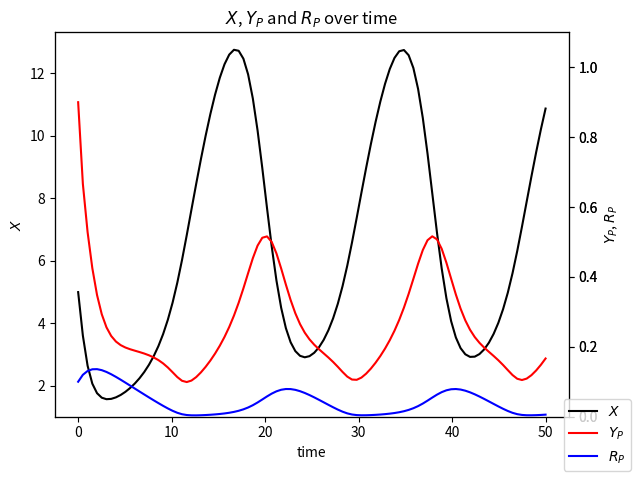

The matplotlib source for this figure:
# dependencies
from scipy.integrate import odeint
import numpy as np
import matplotlib.pyplot as plt


# function that returns dy/dt
def odes(x, t, s):
    # constants
    k_0 = 0
    k_1 = 1
    k_2 = 0.01
    k_2prime = 10
    k_3 = 0.2
    k_4 = 0.2
    k_5 = 0.1
    k_6 = 0.04
    Y_T = 1
    R_T = 1
    K_m3 = 0.01
    K_m4 = 0.01
    K_m5 = 0.01
    K_m6 = 0.01
    S = s
    # S = S + 2*np.sin(t/10)

    # assign each ODE to a vector element
    X = x[0]
    Y_P = x[1]
    R_P = x[2]

    # define each ODE: mutual inhibition model (f)
    dXdt = k_0 + k_1 * S - k_2 * X - k_2prime * R_P * X
    dY_pdt = (k_3 * X * (Y_T-Y_P))/(K_m3 + Y_T - Y_P) - (k_4 * Y_P)/(K_m4 + R_P)
    dR_Pdt = (k_5 * Y_P * (R_T - R_P))/(K_m5 + R_T - R_P) - (k_6 * R_P)/(K_m6 + R_P)

    return [dXdt, dY_pdt, dR_Pdt]

# declare time vector
t = np.linspace(0, 50, 100)

# S_values = np.linspace(0, 2, 10)
S_values = [2]

# initial condition
X_0 = 5
Y_P0 = 0.9
R_P0 = 0.1
init_cond = [X_0, Y_P0, R_P0]

# R_asymptote = []

for S in S_values:
    x = odeint(odes, init_cond, t, args=(S,))
    X = x[:, 0]
    Y_P = x[:, 1]
    R_P = x[:, 2]

fig, ax1 = plt.subplots()
plt.title('$X$, $Y_P$ and $R_P$ over time')

color = 'black'
ax1.set_xlabel('time')
ax1.set_ylabel('$X$', color=color)
plt.plot(t, X, label=f'$X$', color=color)
# plt.legend(loc='lower right')

ax2 = ax1.twinx()

color = 'r'
# ax2.set_xlabel('$time$')
ax2.set_ylabel('$Y_P$, $R_P$')#, color=color)
plt.plot(t, Y_P, label=f'$Y_P$', color=color)
# plt.legend(loc='lower right')
ax2.set_ylim([0, 1.1])

ax3 = ax1.twinx()

color = 'b'
# ax3.set_xlabel('time')
#ax3.set_ylabel('$R_P$', color=color)
plt.plot(t, R_P, label=f'$R_P$', color=color)
ax3.set_ylim([0, 1.1])

fig.tight_layout()
fig.legend(loc='lower right')
plt.show()
